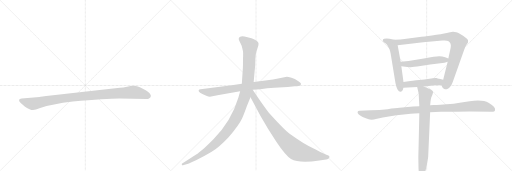
t = 0.00 s
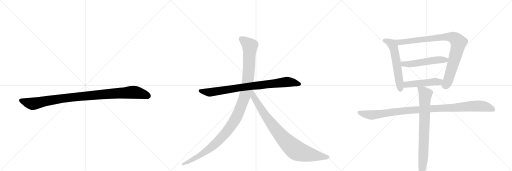
t = 1.93 s
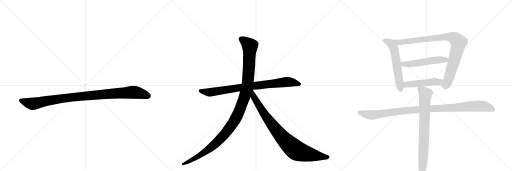
t = 3.86 s
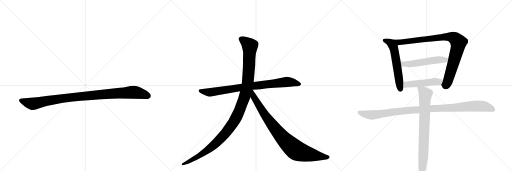
t = 5.79 s
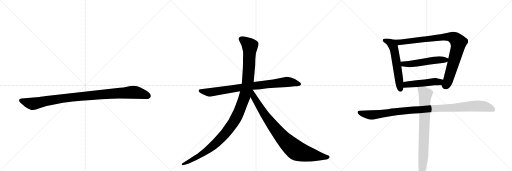
t = 7.72 s
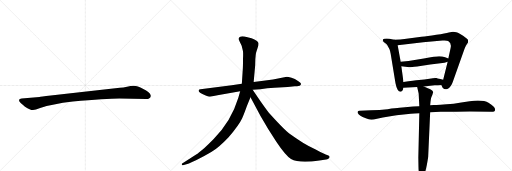
t = 9.65 s

The animated SVG that drew these frames (rendered in a browser with its animation timeline set to each time). Animation: 10 CSS @keyframes rules; one cycle of 9.65 s.

<svg version="1.1" viewBox="0 0 3072 1024" xmlns="http://www.w3.org/2000/svg">
  <g stroke="lightgray" stroke-dasharray="1,1" stroke-width="1" transform="scale(4, 4)">
    <line x1="0" y1="0" x2="256" y2="256"></line>
    <line x1="256" y1="0" x2="0" y2="256"></line>
    <line x1="128" y1="0" x2="128" y2="256"></line>
    <line x1="0" y1="128" x2="256" y2="128"></line>
    <line x1="256" y1="0" x2="512" y2="256"></line>
    <line x1="512" y1="0" x2="256" y2="256"></line>
    <line x1="384" y1="0" x2="384" y2="256"></line>
    <line x1="256" y1="128" x2="512" y2="128"></line>
    <line x1="512" y1="0" x2="768" y2="256"></line>
    <line x1="768" y1="0" x2="512" y2="256"></line>
    <line x1="640" y1="0" x2="640" y2="256"></line>
    <line x1="512" y1="128" x2="768" y2="128"></line>
  </g>
<g transform="scale(1, -1) translate(0, -850)">
   <style type="text/css">
    @keyframes keyframes0 {
      from {
       stroke: black;
       stroke-dashoffset: 1030;
       stroke-width: 128;
       }
       77% {
       animation-timing-function: step-end;
       stroke: black;
       stroke-dashoffset: 0;
       stroke-width: 128;
       }
       to {
       stroke: black;
       stroke-width: 1024;
       }
       }
       #make-me-a-hanzi-animation-0 {
         animation: keyframes0 1.088216s both;
         animation-delay: 0.000000s;
         animation-timing-function: linear;
       }
    @keyframes keyframes1 {
      from {
       stroke: black;
       stroke-dashoffset: 858;
       stroke-width: 128;
       }
       74% {
       animation-timing-function: step-end;
       stroke: black;
       stroke-dashoffset: 0;
       stroke-width: 128;
       }
       to {
       stroke: black;
       stroke-width: 1024;
       }
       }
       #make-me-a-hanzi-animation-1 {
         animation: keyframes1 0.948242s both;
         animation-delay: 1.088216s;
         animation-timing-function: linear;
       }
    @keyframes keyframes2 {
      from {
       stroke: black;
       stroke-dashoffset: 1197;
       stroke-width: 128;
       }
       80% {
       animation-timing-function: step-end;
       stroke: black;
       stroke-dashoffset: 0;
       stroke-width: 128;
       }
       to {
       stroke: black;
       stroke-width: 1024;
       }
       }
       #make-me-a-hanzi-animation-2 {
         animation: keyframes2 1.224121s both;
         animation-delay: 2.036458s;
         animation-timing-function: linear;
       }
    @keyframes keyframes3 {
      from {
       stroke: black;
       stroke-dashoffset: 899;
       stroke-width: 128;
       }
       75% {
       animation-timing-function: step-end;
       stroke: black;
       stroke-dashoffset: 0;
       stroke-width: 128;
       }
       to {
       stroke: black;
       stroke-width: 1024;
       }
       }
       #make-me-a-hanzi-animation-3 {
         animation: keyframes3 0.981608s both;
         animation-delay: 3.260579s;
         animation-timing-function: linear;
       }
    @keyframes keyframes4 {
      from {
       stroke: black;
       stroke-dashoffset: 584;
       stroke-width: 128;
       }
       66% {
       animation-timing-function: step-end;
       stroke: black;
       stroke-dashoffset: 0;
       stroke-width: 128;
       }
       to {
       stroke: black;
       stroke-width: 1024;
       }
       }
       #make-me-a-hanzi-animation-4 {
         animation: keyframes4 0.725260s both;
         animation-delay: 4.242188s;
         animation-timing-function: linear;
       }
    @keyframes keyframes5 {
      from {
       stroke: black;
       stroke-dashoffset: 929;
       stroke-width: 128;
       }
       75% {
       animation-timing-function: step-end;
       stroke: black;
       stroke-dashoffset: 0;
       stroke-width: 128;
       }
       to {
       stroke: black;
       stroke-width: 1024;
       }
       }
       #make-me-a-hanzi-animation-5 {
         animation: keyframes5 1.006022s both;
         animation-delay: 4.967448s;
         animation-timing-function: linear;
       }
    @keyframes keyframes6 {
      from {
       stroke: black;
       stroke-dashoffset: 533;
       stroke-width: 128;
       }
       63% {
       animation-timing-function: step-end;
       stroke: black;
       stroke-dashoffset: 0;
       stroke-width: 128;
       }
       to {
       stroke: black;
       stroke-width: 1024;
       }
       }
       #make-me-a-hanzi-animation-6 {
         animation: keyframes6 0.683757s both;
         animation-delay: 5.973470s;
         animation-timing-function: linear;
       }
    @keyframes keyframes7 {
      from {
       stroke: black;
       stroke-dashoffset: 491;
       stroke-width: 128;
       }
       62% {
       animation-timing-function: step-end;
       stroke: black;
       stroke-dashoffset: 0;
       stroke-width: 128;
       }
       to {
       stroke: black;
       stroke-width: 1024;
       }
       }
       #make-me-a-hanzi-animation-7 {
         animation: keyframes7 0.649577s both;
         animation-delay: 6.657227s;
         animation-timing-function: linear;
       }
    @keyframes keyframes8 {
      from {
       stroke: black;
       stroke-dashoffset: 1066;
       stroke-width: 128;
       }
       78% {
       animation-timing-function: step-end;
       stroke: black;
       stroke-dashoffset: 0;
       stroke-width: 128;
       }
       to {
       stroke: black;
       stroke-width: 1024;
       }
       }
       #make-me-a-hanzi-animation-8 {
         animation: keyframes8 1.117513s both;
         animation-delay: 7.306803s;
         animation-timing-function: linear;
       }
    @keyframes keyframes9 {
      from {
       stroke: black;
       stroke-dashoffset: 801;
       stroke-width: 128;
       }
       72% {
       animation-timing-function: step-end;
       stroke: black;
       stroke-dashoffset: 0;
       stroke-width: 128;
       }
       to {
       stroke: black;
       stroke-width: 1024;
       }
       }
       #make-me-a-hanzi-animation-9 {
         animation: keyframes9 0.901855s both;
         animation-delay: 8.424316s;
         animation-timing-function: linear;
       }
</style>
<path d="M 716 260 L 878 257 Q 901 257 905 274 Q 905 279 904 281 Q 897 298 860 317 Q 823 336 804 336 Q 784 336 762 331 Q 740 326 719 324 L 558 307 L 305 278 Q 241 270 237 269 L 130 260 Q 116 259 115 253 Q 113 246 119 239 Q 124 232 150 211 Q 183 190 198 191 Q 212 191 241 203 Q 311 227 437 242 Q 636 260 716 260 Z" fill="lightgray"></path> 
<path d="M 1390 340 L 1203 316 Q 1194 315 1192 310 Q 1188 297 1234 278 Q 1253 270 1259 270 L 1305 280 L 1441 304 L 1516 312 L 1562 316 Q 1603 321 1646 324 L 1726 329 L 1769 333 Q 1781 333 1798 337 Q 1805 340 1806 347 Q 1807 353 1788 365 Q 1770 377 1749 384 Q 1728 390 1721 390 L 1638 374 L 1522 359 L 1451 349 L 1390 340 Z" fill="lightgray"></path> 
<path d="M 1441 304 L 1430 264 Q 1387 122 1282 17 Q 1250 -16 1225 -38 Q 1190 -67 1177 -76 L 1093 -130 Q 1090 -131 1091 -137 Q 1092 -142 1098 -140 L 1108 -137 Q 1125 -134 1176 -110 Q 1228 -86 1270 -60 Q 1312 -35 1370 26 Q 1435 102 1453 142 Q 1461 157 1482 216 L 1503 267 L 1522 359 L 1531 458 L 1532 495 Q 1534 524 1536 533 Q 1538 541 1545 562 Q 1553 582 1551 591 Q 1549 606 1509 621 L 1467 632 Q 1447 634 1441 631 Q 1426 625 1437 604 L 1450 576 L 1457 548 Q 1460 540 1458 498 Q 1458 452 1457 440 L 1451 349 L 1441 304 Z" fill="lightgray"></path> 
<path d="M 1503 267 L 1564 153 L 1610 75 L 1658 0 Q 1714 -84 1746 -103 Q 1794 -130 1916 -112 L 1957 -106 Q 1964 -105 1972 -100 Q 1983 -91 1973 -84 Q 1970 -82 1954 -76 Q 1938 -70 1897 -48 Q 1851 -26 1820 -7 Q 1790 11 1742 45 Q 1705 73 1613 175 Q 1608 179 1565 240 L 1516 312 C 1499 337 1473 323 1503 267 Z" fill="lightgray"></path> 
<path d="M 2367 612 L 2351 616 Q 2339 620 2320 620 Q 2301 620 2299 616 Q 2291 605 2312 591 Q 2318 587 2325 578 L 2337 555 Q 2342 542 2344 528 L 2373 352 Q 2379 323 2386 312 Q 2393 300 2405 301 Q 2417 301 2420 324 L 2421 359 L 2408 454 L 2404 480 L 2386 579 C 2381 609 2381 609 2367 612 Z" fill="lightgray"></path> 
<path d="M 2648 341 L 2655 326 Q 2657 321 2666 317 Q 2675 313 2684 317 Q 2706 326 2717 360 L 2783 546 Q 2790 567 2796 578 L 2808 596 Q 2812 613 2800 620 Q 2753 655 2738 657 L 2719 660 Q 2716 661 2693 656 Q 2674 650 2618 642 Q 2563 633 2529 630 L 2427 617 Q 2406 614 2367 612 C 2337 610 2356 575 2386 579 L 2539 598 L 2655 608 Q 2680 610 2689 605 Q 2710 593 2704 564 L 2690 500 L 2686 480 L 2659 372 C 2652 343 2646 345 2648 341 Z" fill="lightgray"></path> 
<path d="M 2690 500 L 2671 507 Q 2653 512 2636 513 Q 2620 514 2543 500 Q 2466 486 2404 480 C 2374 477 2378 458 2408 454 L 2457 448 Q 2459 447 2503 452 L 2581 464 L 2667 474 L 2686 480 C 2715 489 2717 490 2690 500 Z" fill="lightgray"></path> 
<path d="M 2543 332 L 2608 340 Q 2632 340 2648 341 C 2678 343 2688 364 2659 372 L 2642 377 Q 2621 381 2619 383 Q 2607 385 2577 379 Q 2547 373 2515 371 Q 2484 368 2421 359 C 2391 355 2390 322 2420 324 L 2503 329 L 2543 332 Z" fill="lightgray"></path> 
<path d="M 2516 214 L 2479 212 L 2397 204 Q 2375 202 2326 196 Q 2278 190 2226 190 L 2157 187 Q 2148 186 2146 181 Q 2141 167 2176 149 Q 2196 140 2212 136 Q 2228 129 2262 139 Q 2297 148 2333 152 Q 2374 160 2436 166 Q 2498 172 2516 172 L 2581 177 L 2644 180 L 2737 181 Q 2771 182 2819 182 L 2949 181 Q 2969 181 2970 190 Q 2976 207 2931 234 Q 2900 254 2818 244 Q 2713 226 2643 223 L 2619 221 Q 2591 222 2581 220 L 2516 214 Z" fill="lightgray"></path> 
<path d="M 2503 329 L 2512 290 L 2516 214 L 2516 172 L 2510 -94 L 2511 -151 Q 2511 -176 2516 -197 Q 2524 -224 2537 -211 Q 2554 -193 2569 -91 L 2581 177 L 2581 220 L 2583 241 Q 2584 256 2588 268 L 2594 281 Q 2599 295 2598 301 Q 2598 311 2543 332 C 2515 343 2498 350 2503 329 Z" fill="lightgray"></path> 
      <clipPath id="make-me-a-hanzi-clip-0">
      <path d="M 716 260 L 878 257 Q 901 257 905 274 Q 905 279 904 281 Q 897 298 860 317 Q 823 336 804 336 Q 784 336 762 331 Q 740 326 719 324 L 558 307 L 305 278 Q 241 270 237 269 L 130 260 Q 116 259 115 253 Q 113 246 119 239 Q 124 232 150 211 Q 183 190 198 191 Q 212 191 241 203 Q 311 227 437 242 Q 636 260 716 260 Z" fill="lightgray"></path>
      </clipPath>
      <path clip-path="url(#make-me-a-hanzi-clip-0)" d="M 125 248 L 196 228 L 411 265 L 788 297 L 837 292 L 889 275 " fill="none" id="make-me-a-hanzi-animation-0" stroke-dasharray="902 1804" stroke-linecap="round"></path>

      <clipPath id="make-me-a-hanzi-clip-1">
      <path d="M 1390 340 L 1203 316 Q 1194 315 1192 310 Q 1188 297 1234 278 Q 1253 270 1259 270 L 1305 280 L 1441 304 L 1516 312 L 1562 316 Q 1603 321 1646 324 L 1726 329 L 1769 333 Q 1781 333 1798 337 Q 1805 340 1806 347 Q 1807 353 1788 365 Q 1770 377 1749 384 Q 1728 390 1721 390 L 1638 374 L 1522 359 L 1451 349 L 1390 340 Z" fill="lightgray"></path>
      </clipPath>
      <path clip-path="url(#make-me-a-hanzi-clip-1)" d="M 1200 308 L 1260 297 L 1518 336 L 1722 359 L 1796 347 " fill="none" id="make-me-a-hanzi-animation-1" stroke-dasharray="730 1460" stroke-linecap="round"></path>

      <clipPath id="make-me-a-hanzi-clip-2">
      <path d="M 1441 304 L 1430 264 Q 1387 122 1282 17 Q 1250 -16 1225 -38 Q 1190 -67 1177 -76 L 1093 -130 Q 1090 -131 1091 -137 Q 1092 -142 1098 -140 L 1108 -137 Q 1125 -134 1176 -110 Q 1228 -86 1270 -60 Q 1312 -35 1370 26 Q 1435 102 1453 142 Q 1461 157 1482 216 L 1503 267 L 1522 359 L 1531 458 L 1532 495 Q 1534 524 1536 533 Q 1538 541 1545 562 Q 1553 582 1551 591 Q 1549 606 1509 621 L 1467 632 Q 1447 634 1441 631 Q 1426 625 1437 604 L 1450 576 L 1457 548 Q 1460 540 1458 498 Q 1458 452 1457 440 L 1451 349 L 1441 304 Z" fill="lightgray"></path>
      </clipPath>
      <path clip-path="url(#make-me-a-hanzi-clip-2)" d="M 1448 616 L 1499 575 L 1495 465 L 1487 358 L 1475 297 L 1425 160 L 1379 84 L 1289 -15 L 1204 -78 L 1096 -135 " fill="none" id="make-me-a-hanzi-animation-2" stroke-dasharray="1069 2138" stroke-linecap="round"></path>

      <clipPath id="make-me-a-hanzi-clip-3">
      <path d="M 1503 267 L 1564 153 L 1610 75 L 1658 0 Q 1714 -84 1746 -103 Q 1794 -130 1916 -112 L 1957 -106 Q 1964 -105 1972 -100 Q 1983 -91 1973 -84 Q 1970 -82 1954 -76 Q 1938 -70 1897 -48 Q 1851 -26 1820 -7 Q 1790 11 1742 45 Q 1705 73 1613 175 Q 1608 179 1565 240 L 1516 312 C 1499 337 1473 323 1503 267 Z" fill="lightgray"></path>
      </clipPath>
      <path clip-path="url(#make-me-a-hanzi-clip-3)" d="M 1515 303 L 1522 269 L 1608 135 L 1681 41 L 1751 -31 L 1787 -56 L 1829 -70 L 1969 -92 " fill="none" id="make-me-a-hanzi-animation-3" stroke-dasharray="771 1542" stroke-linecap="round"></path>

      <clipPath id="make-me-a-hanzi-clip-4">
      <path d="M 2367 612 L 2351 616 Q 2339 620 2320 620 Q 2301 620 2299 616 Q 2291 605 2312 591 Q 2318 587 2325 578 L 2337 555 Q 2342 542 2344 528 L 2373 352 Q 2379 323 2386 312 Q 2393 300 2405 301 Q 2417 301 2420 324 L 2421 359 L 2408 454 L 2404 480 L 2386 579 C 2381 609 2381 609 2367 612 Z" fill="lightgray"></path>
      </clipPath>
      <path clip-path="url(#make-me-a-hanzi-clip-4)" d="M 2306 610 L 2349 589 L 2360 571 L 2403 316 " fill="none" id="make-me-a-hanzi-animation-4" stroke-dasharray="456 912" stroke-linecap="round"></path>

      <clipPath id="make-me-a-hanzi-clip-5">
      <path d="M 2648 341 L 2655 326 Q 2657 321 2666 317 Q 2675 313 2684 317 Q 2706 326 2717 360 L 2783 546 Q 2790 567 2796 578 L 2808 596 Q 2812 613 2800 620 Q 2753 655 2738 657 L 2719 660 Q 2716 661 2693 656 Q 2674 650 2618 642 Q 2563 633 2529 630 L 2427 617 Q 2406 614 2367 612 C 2337 610 2356 575 2386 579 L 2539 598 L 2655 608 Q 2680 610 2689 605 Q 2710 593 2704 564 L 2690 500 L 2686 480 L 2659 372 C 2652 343 2646 345 2648 341 Z" fill="lightgray"></path>
      </clipPath>
      <path clip-path="url(#make-me-a-hanzi-clip-5)" d="M 2376 610 L 2396 598 L 2683 631 L 2708 629 L 2733 617 L 2751 595 L 2742 549 L 2687 363 L 2676 342 L 2661 342 " fill="none" id="make-me-a-hanzi-animation-5" stroke-dasharray="801 1602" stroke-linecap="round"></path>

      <clipPath id="make-me-a-hanzi-clip-6">
      <path d="M 2690 500 L 2671 507 Q 2653 512 2636 513 Q 2620 514 2543 500 Q 2466 486 2404 480 C 2374 477 2378 458 2408 454 L 2457 448 Q 2459 447 2503 452 L 2581 464 L 2667 474 L 2686 480 C 2715 489 2717 490 2690 500 Z" fill="lightgray"></path>
      </clipPath>
      <path clip-path="url(#make-me-a-hanzi-clip-6)" d="M 2412 475 L 2421 467 L 2489 469 L 2558 483 L 2674 491 L 2683 496 " fill="none" id="make-me-a-hanzi-animation-6" stroke-dasharray="405 810" stroke-linecap="round"></path>

      <clipPath id="make-me-a-hanzi-clip-7">
      <path d="M 2543 332 L 2608 340 Q 2632 340 2648 341 C 2678 343 2688 364 2659 372 L 2642 377 Q 2621 381 2619 383 Q 2607 385 2577 379 Q 2547 373 2515 371 Q 2484 368 2421 359 C 2391 355 2390 322 2420 324 L 2503 329 L 2543 332 Z" fill="lightgray"></path>
      </clipPath>
      <path clip-path="url(#make-me-a-hanzi-clip-7)" d="M 2427 330 L 2440 343 L 2604 362 L 2634 359 L 2653 368 " fill="none" id="make-me-a-hanzi-animation-7" stroke-dasharray="363 726" stroke-linecap="round"></path>

      <clipPath id="make-me-a-hanzi-clip-8">
      <path d="M 2516 214 L 2479 212 L 2397 204 Q 2375 202 2326 196 Q 2278 190 2226 190 L 2157 187 Q 2148 186 2146 181 Q 2141 167 2176 149 Q 2196 140 2212 136 Q 2228 129 2262 139 Q 2297 148 2333 152 Q 2374 160 2436 166 Q 2498 172 2516 172 L 2581 177 L 2644 180 L 2737 181 Q 2771 182 2819 182 L 2949 181 Q 2969 181 2970 190 Q 2976 207 2931 234 Q 2900 254 2818 244 Q 2713 226 2643 223 L 2619 221 Q 2591 222 2581 220 L 2516 214 Z" fill="lightgray"></path>
      </clipPath>
      <path clip-path="url(#make-me-a-hanzi-clip-8)" d="M 2155 177 L 2228 161 L 2474 191 L 2849 215 L 2907 212 L 2958 194 " fill="none" id="make-me-a-hanzi-animation-8" stroke-dasharray="938 1876" stroke-linecap="round"></path>

      <clipPath id="make-me-a-hanzi-clip-9">
      <path d="M 2503 329 L 2512 290 L 2516 214 L 2516 172 L 2510 -94 L 2511 -151 Q 2511 -176 2516 -197 Q 2524 -224 2537 -211 Q 2554 -193 2569 -91 L 2581 177 L 2581 220 L 2583 241 Q 2584 256 2588 268 L 2594 281 Q 2599 295 2598 301 Q 2598 311 2543 332 C 2515 343 2498 350 2503 329 Z" fill="lightgray"></path>
      </clipPath>
      <path clip-path="url(#make-me-a-hanzi-clip-9)" d="M 2510 324 L 2544 299 L 2552 284 L 2541 -66 L 2528 -201 " fill="none" id="make-me-a-hanzi-animation-9" stroke-dasharray="673 1346" stroke-linecap="round"></path>

</g>
</svg>
